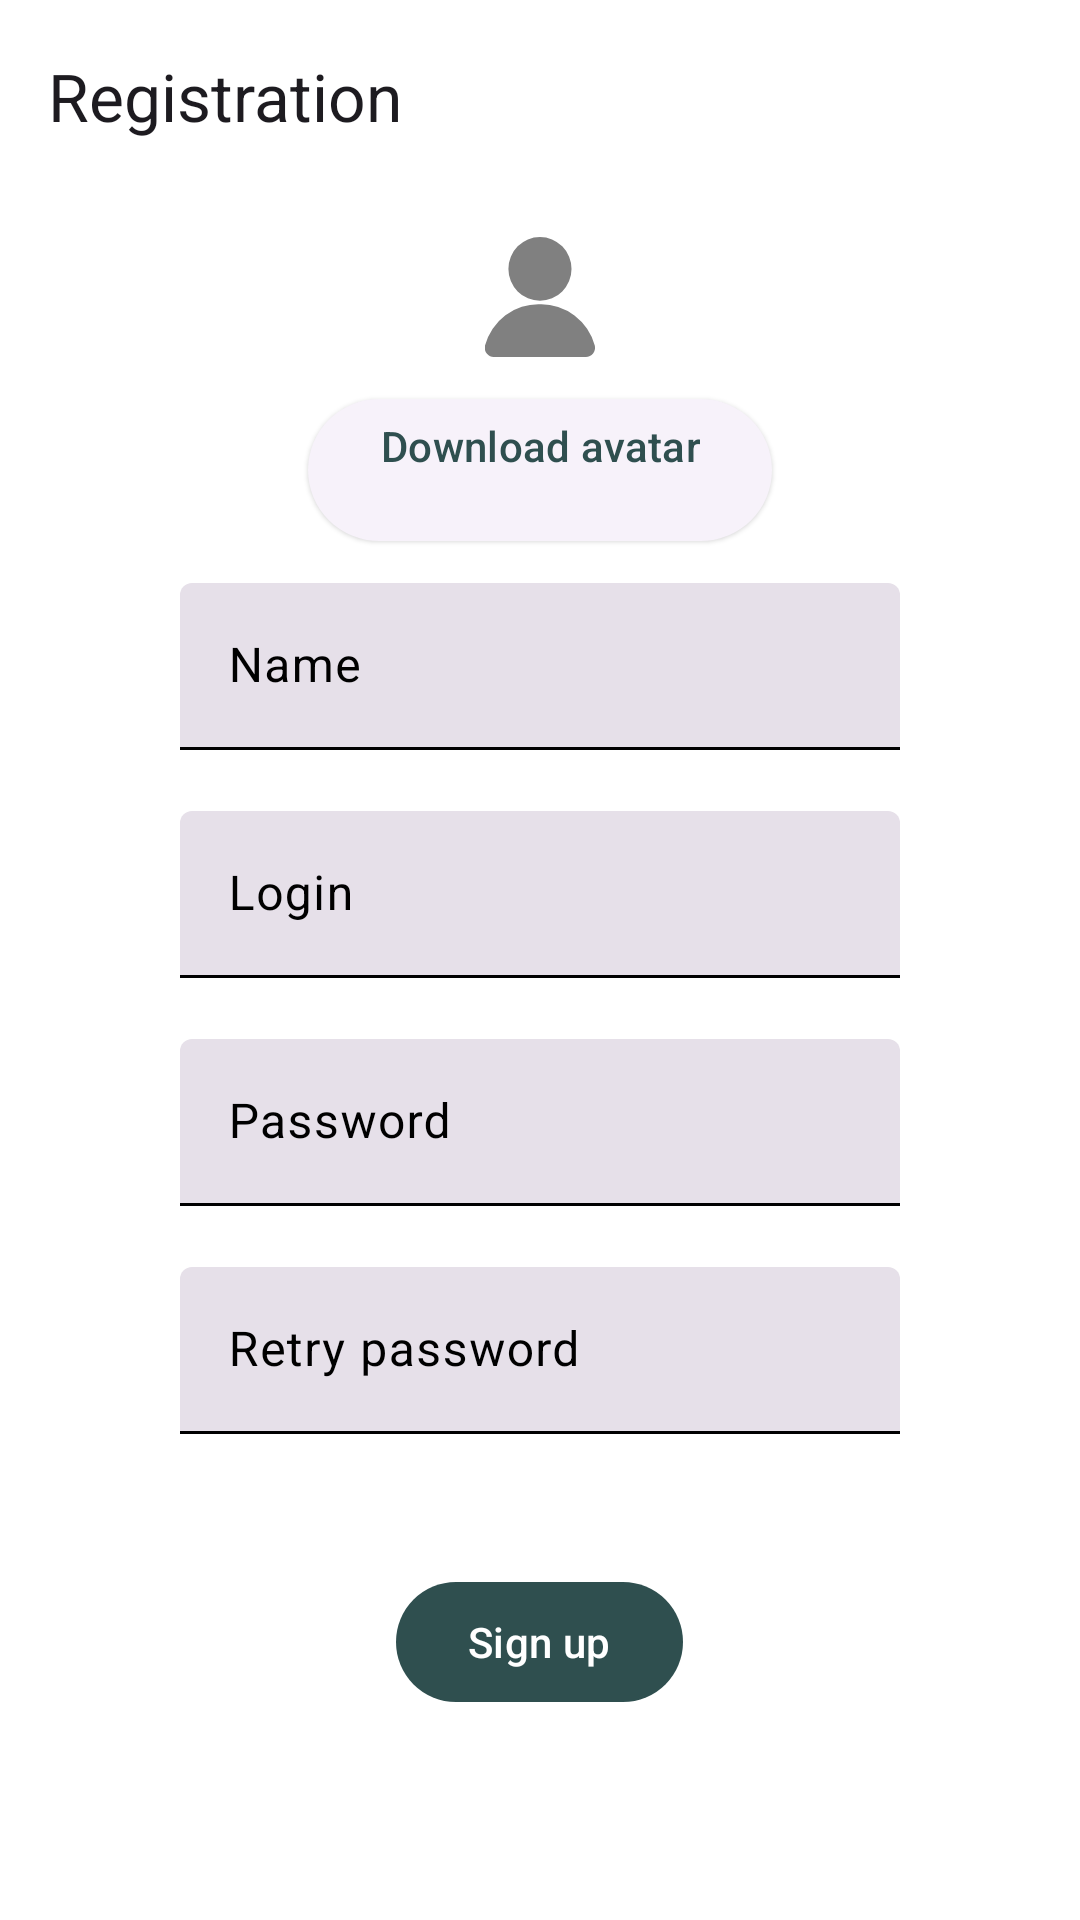

Produce the Android XML layout that renders to this screen, including the resource entries it uses.
<!-- AndroidManifest.xml: application theme Theme.NeWork2 -->
<!-- res/layout/fragment_reg2.xml -->
<?xml version="1.0" encoding="utf-8"?>
<androidx.constraintlayout.widget.ConstraintLayout xmlns:android="http://schemas.android.com/apk/res/android"
    xmlns:app="http://schemas.android.com/apk/res-auto"
    xmlns:tools="http://schemas.android.com/tools"
    android:layout_width="match_parent"
    android:layout_height="match_parent">

    <com.google.android.material.appbar.MaterialToolbar
        android:id="@+id/topAppBar"
        style="@style/Widget.Material3.AppBarLayout"
        android:layout_width="match_parent"
        android:layout_height="wrap_content"
        app:navigationIcon="@drawable/baseline_arrow_back_24"
        app:title="@string/registration"
        tools:ignore="MissingConstraints" />

    <ProgressBar
        android:id="@+id/progress_bar"
        android:layout_width="wrap_content"
        android:layout_height="wrap_content"
        android:layout_marginTop="@dimen/_25dp"
        android:visibility="gone"
        app:layout_constraintEnd_toEndOf="parent"
        app:layout_constraintStart_toStartOf="parent"
        app:layout_constraintTop_toTopOf="parent"></ProgressBar>

    <ImageView
        android:id="@+id/iv_prev_avatar"
        android:layout_width="@dimen/size_avatar_in_prev"
        android:layout_height="@dimen/size_avatar_in_prev"
        android:layout_gravity="center"
        android:visibility="gone"
        app:layout_constraintBottom_toTopOf="@+id/linearLayout"
        app:layout_constraintEnd_toEndOf="parent"
        app:layout_constraintStart_toStartOf="parent"
        app:layout_constraintTop_toTopOf="parent" />

    <LinearLayout
        android:id="@+id/linearLayout"
        android:layout_width="match_parent"
        android:layout_height="wrap_content"
        android:paddingStart="60dp"
        android:paddingEnd="60dp"
        android:gravity="center_vertical"
        android:orientation="vertical"
        app:layout_constraintBottom_toBottomOf="parent"
        app:layout_constraintEnd_toEndOf="parent"
        app:layout_constraintStart_toStartOf="parent"
        app:layout_constraintTop_toTopOf="parent">

        <ImageView
            android:layout_width="@dimen/avatar_dimension"
            android:layout_height="@dimen/avatar_dimension"
            android:layout_gravity="center"
            android:padding="@dimen/_10dp"
            app:srcCompat="@drawable/icon_user_by_anna"
            app:tint="@color/Gray" />


        <com.google.android.material.button.MaterialButton
            android:id="@+id/button_dow_avatar"
            style="@style/Widget.Material3.Button.ElevatedButton"
            android:layout_width="wrap_content"
            android:layout_height="wrap_content"
            android:layout_gravity="center"
            android:layout_marginBottom="@dimen/_10dp"
            android:text="@string/downland_avatar"></com.google.android.material.button.MaterialButton>

        <com.google.android.material.textfield.TextInputLayout
            android:id="@+id/tv_reg_name"
            style="?attr/textInputFilledStyle"
            android:layout_width="match_parent"
            android:layout_height="wrap_content"
            android:hint="@string/reg_name"
            app:errorEnabled="true">

            <com.google.android.material.textfield.TextInputEditText
                android:id="@+id/et_reg_name"
                android:layout_width="match_parent"
                android:layout_height="wrap_content"
                android:ems="10"
                android:inputType="textEmailAddress" />

        </com.google.android.material.textfield.TextInputLayout>

        <com.google.android.material.textfield.TextInputLayout
            android:id="@+id/tv_reg_login"
            style="?attr/textInputFilledStyle"
            android:layout_width="match_parent"
            android:layout_height="wrap_content"
            android:hint="@string/login"
            app:errorEnabled="true">

            <com.google.android.material.textfield.TextInputEditText
                android:id="@+id/et_reg_login"
                android:layout_width="match_parent"
                android:layout_height="wrap_content"
                android:ems="10"
                android:inputType="textEmailAddress" />

        </com.google.android.material.textfield.TextInputLayout>

        <com.google.android.material.textfield.TextInputLayout
            android:id="@+id/tv_reg_password"
            style="?attr/textInputFilledStyle"
            android:layout_width="match_parent"
            android:layout_height="wrap_content"
            android:hint="@string/password"
            app:errorEnabled="true">

            <com.google.android.material.textfield.TextInputEditText
                android:id="@+id/et_reg_password"
                android:layout_width="match_parent"
                android:layout_height="wrap_content"
                android:ems="10"
                android:inputType="textPassword" />

        </com.google.android.material.textfield.TextInputLayout>

        <com.google.android.material.textfield.TextInputLayout
            android:id="@+id/tv_reg_retry_password"
            style="?attr/textInputFilledStyle"
            android:layout_width="match_parent"
            android:layout_height="wrap_content"
            app:errorEnabled="true"
            android:hint="@string/retry_password">

            <com.google.android.material.textfield.TextInputEditText
                android:id="@+id/et_reg_retry_password"
                android:layout_width="match_parent"
                android:layout_height="wrap_content"
                android:ems="10"
                android:inputType="textPassword" />

        </com.google.android.material.textfield.TextInputLayout>

        <com.google.android.material.button.MaterialButton
            android:id="@+id/sign_in_button"
            style="@style/Widget.Material3.Button"
            android:layout_width="wrap_content"
            android:layout_height="wrap_content"
            android:layout_gravity="center"
            android:layout_marginTop="@dimen/_25dp"
            android:text="@string/reg_sign_up" />

    </LinearLayout>
</androidx.constraintlayout.widget.ConstraintLayout>
<!-- resources referenced by this layout -->
<resources>
  <color name="Gray">#808080</color>
  <dimen name="_10dp">10dp</dimen>
  <dimen name="_25dp">25dp</dimen>
  <dimen name="avatar_dimension">60dp</dimen>
  <dimen name="size_avatar_in_prev">100dp</dimen>
  <!-- drawable icon_user_by_anna (drawable) -->
  <vector xmlns:android="http://schemas.android.com/apk/res/android"
      android:width="15.69dp"
      android:height="16.93dp"
      android:viewportWidth="15.69"
      android:viewportHeight="16.93">
    <path
        android:fillColor="#FF000000"
        android:pathData="M12.34,4.5A4.5,4.5 0,1 1,7.84 0,4.5 4.5,0 0,1 12.34,4.5ZM14.39,16.93a1.31,1.31 0,0 0,1.27 -1.61A7.9,7.9 0,0 0,7.85 9.5,7.88 7.88,0 0,0 0,15.32 1.3,1.3 0,0 0,1.3 16.93Z"/>
  </vector>
  <string name="downland_avatar" translatable="false">Download avatar\n</string>
  <string name="login" translatable="false">Login\n</string>
  <string name="password" translatable="false">Password</string>
  <string name="reg_name" translatable="false">Name</string>
  <string name="reg_sign_up" translatable="false">Sign up</string>
  <string name="registration">Registration</string>
  <string name="retry_password" translatable="false">Retry password</string>
  <style name="Theme.NeWork2" parent="Base.Theme.NeWork2" />
  <color name="my_app_primary">#2F4F4F</color>  // Основной цвет для кнопок
  <color name="my_app_primary_dark">#3700B3</color>  // Пример темно-красного цвета
  <color name="my_app_secondary">#03DAC6</color>  // Пример зеленого цвета
  <color name="my_app_background">#FFFFFF</color>  // задний фон
  <color name="my_app_error">#FF0000</color>  // Пример красного цвета для ошибок
  <color name="my_app_primary_variant">#2F4F4F</color> // Вариант основного цвета
  <color name="my_app_secondary_variant">#D8BFD8</color> // Вариант вторичного цвета
  <color name="my_app_surface">#FFFFFF</color> // Пример белого цвета для поверхностей
  <color name="my_app_on_primary">#FFFFFF</color> // Цвет надписей на кнопках
  <color name="my_app_on_secondary">#000000</color> // Пример черного цвета для вторичного цвета
  <color name="my_app_on_background">#000000</color> // Пример черного цвета для фона
  <color name="my_app_on_error">#FFFFFF</color> // Пример белого цвета для ошибок
  <color name="my_app_on_surface">#000000</color> // Пример черного цвета для поверхности
  <color name="mtrl_scrim">#80000000</color> // Пример полупрозрачного фона
  <color name="my_app_primary_inverse">#00FFFF</color> // Пример светло-голубого цвета
  <color name="my_app_primary_container">#6200EE</color> // Пример красного цвета для контейнера
  <color name="my_app_on_primary_container">#FFFFFF</color> // Пример белого цвета для контейнера
  <color name="my_app_secondary_container">#D8BFD8</color> // Пример зеленого цвета для контейнера
  <color name="my_app_on_secondary_container">#000000</color> // Пример черного цвета для контейнера
  <color name="my_app_tertiary">#D8BFD8</color> // Пример светло-зеленого цвета
  <color name="my_app_on_tertiary">#000000</color> // Пример черного цвета
  <color name="my_app_tertiary_container">#D8BFD8</color> // Пример светло-зеленого цвета для контейнера
  <color name="my_app_on_tertiary_container">#000000</color> // Пример черного цвета для третичного контейнера
  <color name="my_app_surface_variant">#F5F5F5</color> // Пример светло-серого цвета для поверхности
  <color name="my_app_on_surface_variant">#000000</color> // Пример черного цвета для поверхности
  <color name="my_app_inverse_surface">#FFFFFF</color> // Пример белого цвета для обратной поверхности
  <color name="my_app_inverse_on_surface">#000000</color> // Пример черного цвета для обратной поверхности
  <color name="my_app_outline">#000000</color> // Пример черного цвета для обводки
  <color name="my_app_error_container">#FF0000</color> // Пример красного цвета для контейнера ошибок
  <color name="my_app_on_error_container">#FFFFFF</color> // Пример белого цвета для контейнера ошибок
</resources>
